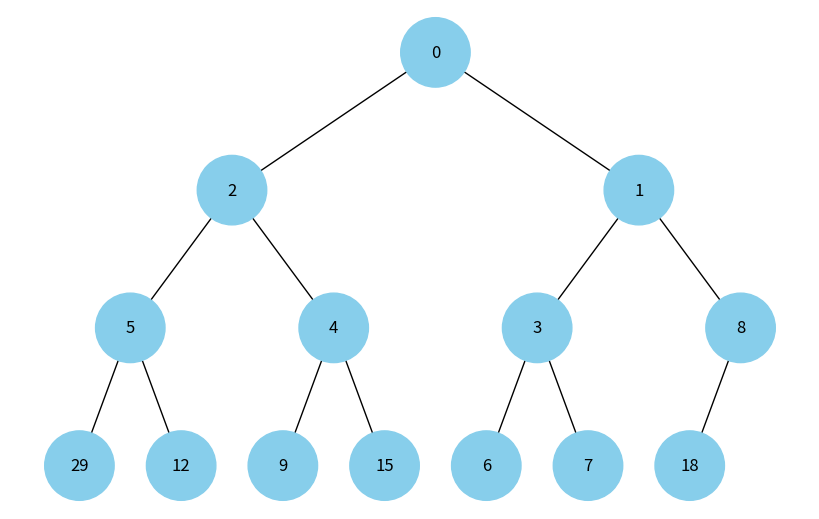

Recreate this plot in Python.
import uuid

import networkx as nx
import matplotlib.pyplot as plt
from heapq import *

class Node:
    def __init__(self, key, color="skyblue"):
        self.left = None
        self.right = None
        self.val = key
        self.color = color  # Додатковий аргумент для зберігання кольору вузла
        self.id = str(uuid.uuid4())  # Унікальний ідентифікатор для кожного вузла

def add_edges(graph, node, pos, x=0, y=0, layer=1):
    if node is not None:
        graph.add_node(node.id, color=node.color, label=node.val)  # Використання id та збереження значення вузла
        if node.left:
            graph.add_edge(node.id, node.left.id)
            l = x - 1 / 2 ** layer
            pos[node.left.id] = (l, y - 1)
            l = add_edges(graph, node.left, pos, x=l, y=y - 1, layer=layer + 1)
        if node.right:
            graph.add_edge(node.id, node.right.id)
            r = x + 1 / 2 ** layer
            pos[node.right.id] = (r, y - 1)
            r = add_edges(graph, node.right, pos, x=r, y=y - 1, layer=layer + 1)
    return graph

def draw_tree(tree_root):
    tree = nx.DiGraph()
    pos = {tree_root.id: (0, 0)}
    tree = add_edges(tree, tree_root, pos)

    colors = [node[1]['color'] for node in tree.nodes(data=True)]
    labels = {node[0]: node[1]['label'] for node in tree.nodes(data=True)}  # Використовуйте значення вузла для міток

    plt.figure(figsize=(8, 5))
    nx.draw(tree, pos=pos, labels=labels, arrows=False, node_size=2500, node_color=colors)
    plt.show()

def build_tree(root, i, heap):
    left_pos = left(i)
    right_pos = right(i)
    if left_pos < len(heap):
        root.left = Node(heap[left_pos])
        build_tree(root.left, left_pos, heap)
    if right_pos < len(heap):
        root.right = Node(heap[right_pos])
        build_tree(root.right, right_pos, heap)

def parent(i):
    return (i-1)/2
  
def left(i):
    return (2*i + 1) 

def right(i):
    return (2*i + 2)

# Створення купи у вигляді дерева
heap = [18, 15, 3, 29, 4, 7, 1, 5, 12, 9, 2, 6, 0, 8]
heapify(heap)
print(heap)
root = Node(heap[0])
build_tree(root, 0, heap)

# Відображення купи
draw_tree(root)
